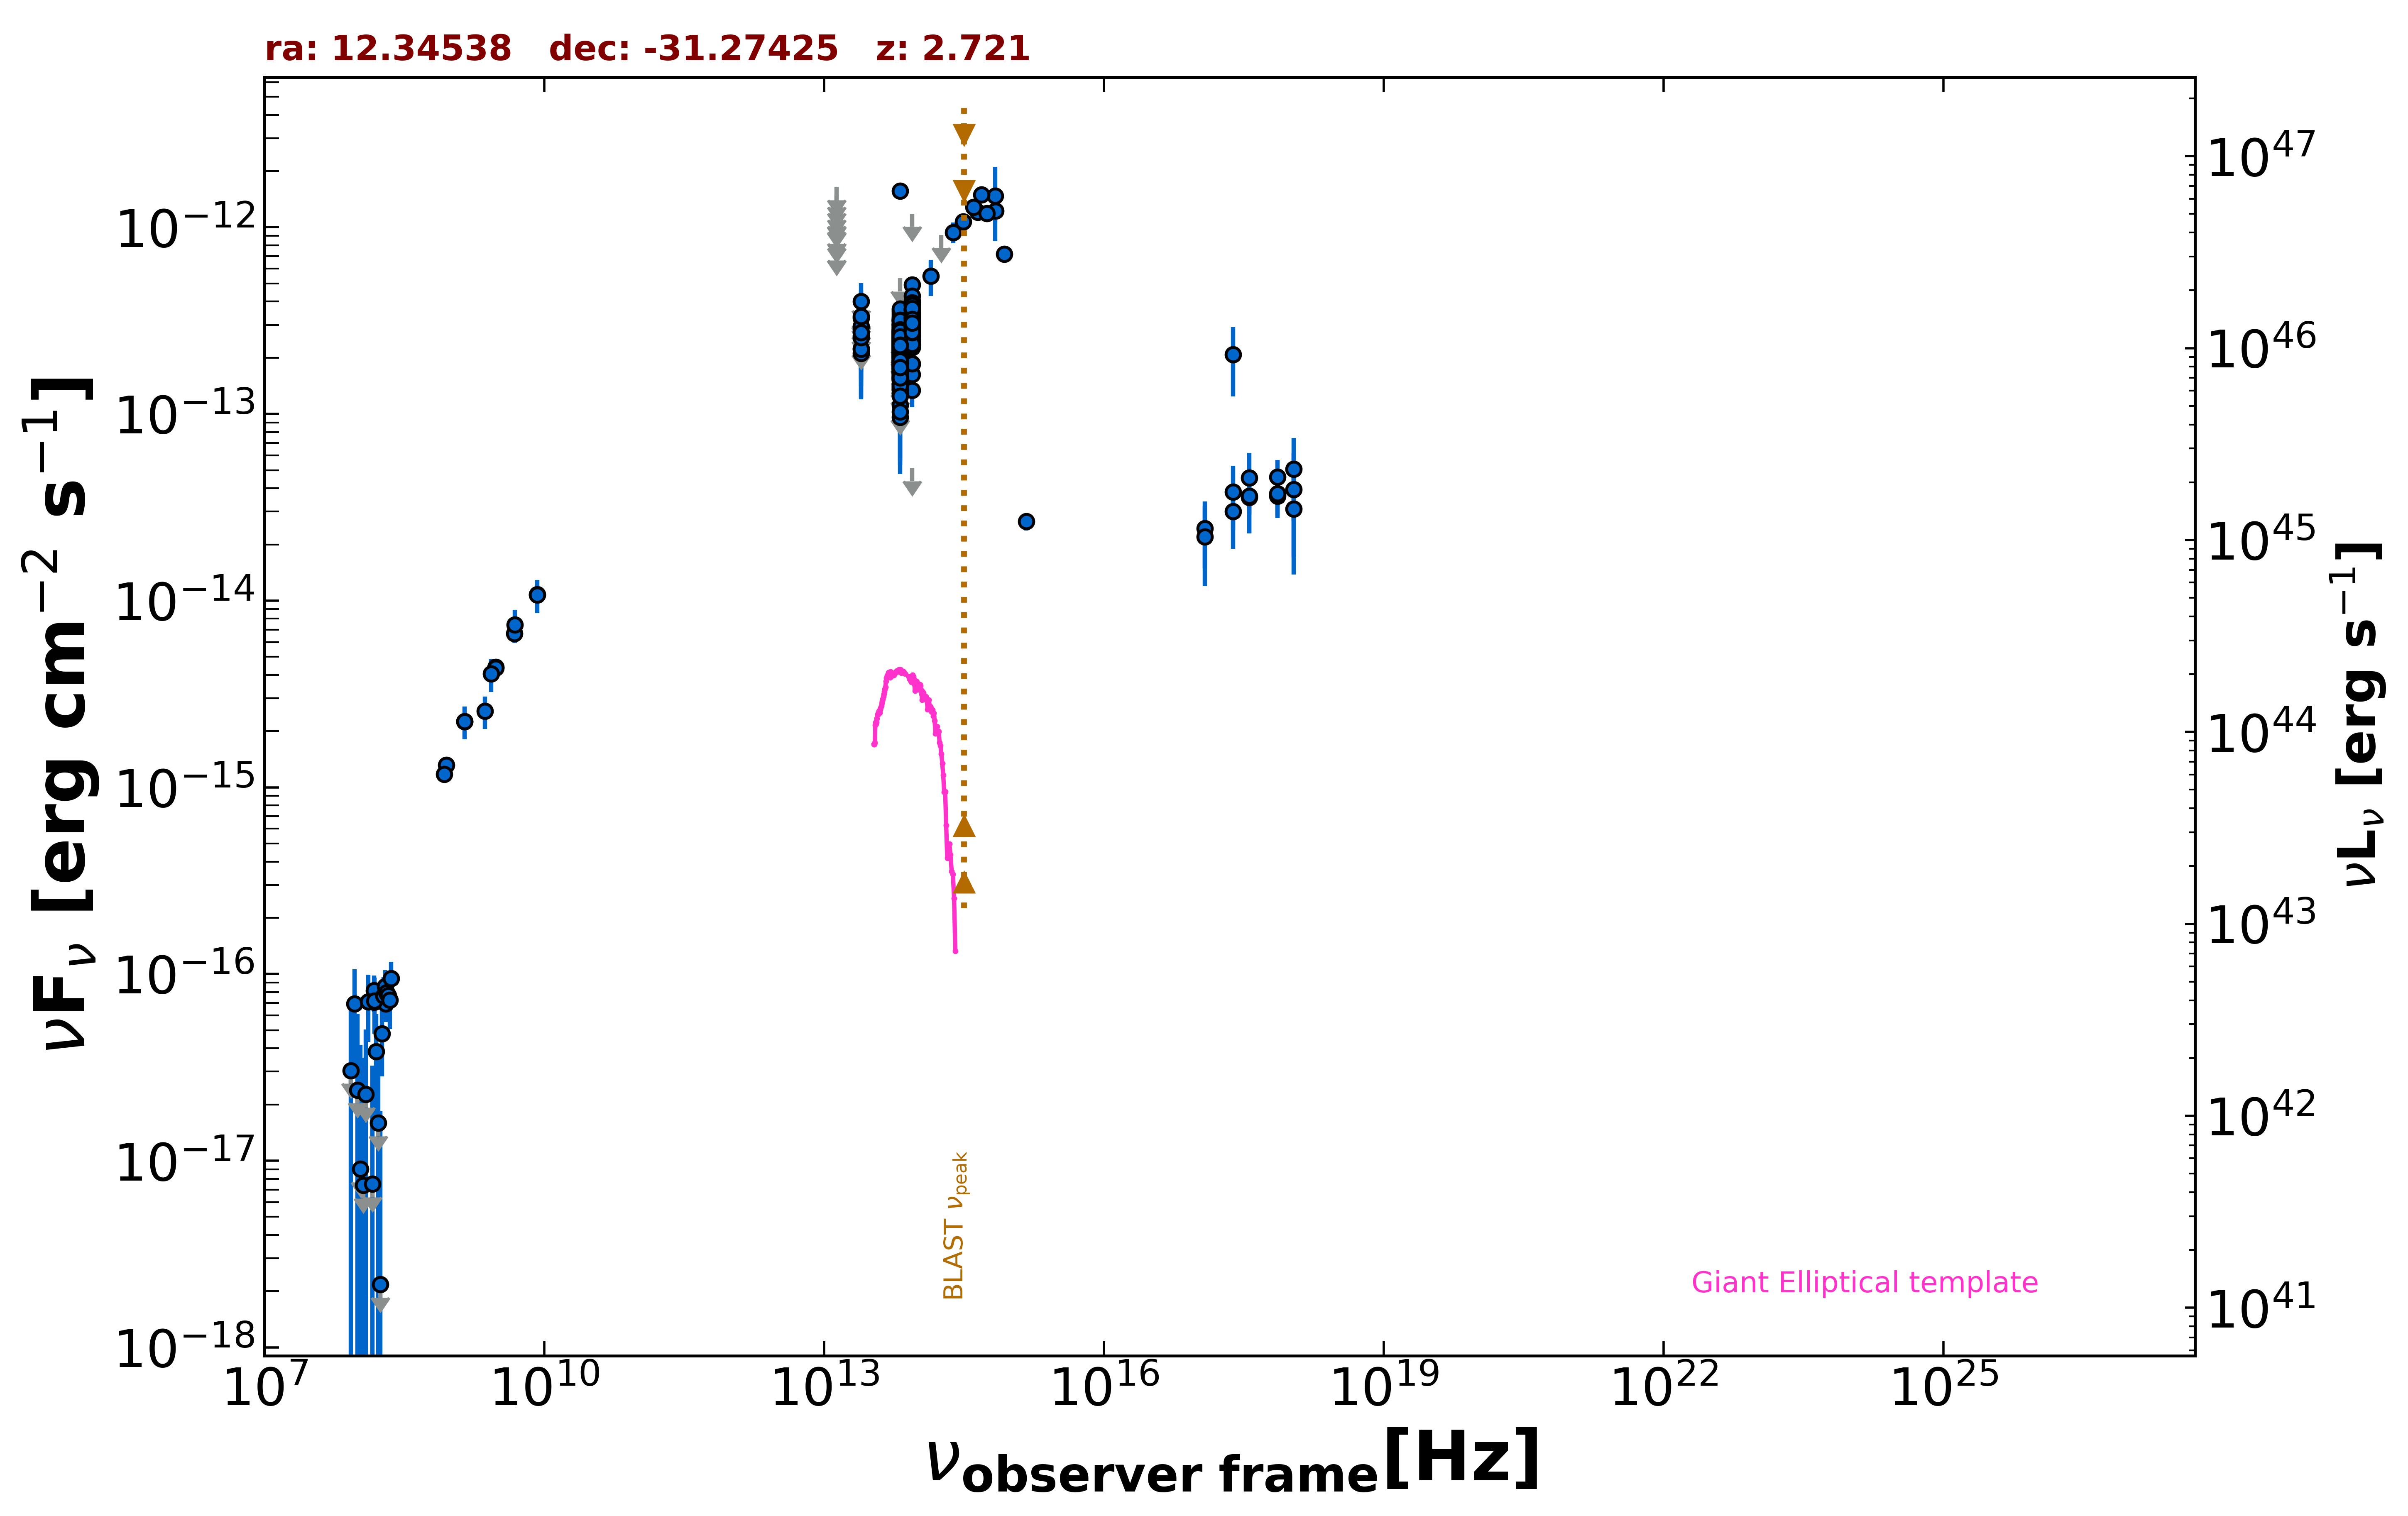

The table this chart was drawn from, first rows:
freq., flux, err_flux, MJD_start, MJD_end, flag, catalog, reference
1.400e+09, 2.250e-15, 6.700e-17, 55000, 55000, , NVSS, Condon et al. 1998  AJ  115  1693
8.870e+08, 1.319e-15, 9.700e-17, 55000, 55000, , RACS, Hale et al. 2021  PASA  38  e058
8.430e+08, 1.175e-15, 3.800e-17, 55000, 55000, , SUMSS, Manch et al. 2003  MNRAS  342  1117
3.000e+09, 4.406e-15, 1.900e-17, 55000, 55000, , VLASSQL, Gordon et al. 2021  ApJS  255  30
3.000e+09, 4.357e-15, 1.750e-17, 55000, 55000, , VLASSQL, Gordon et al. 2021  ApJS  255  30
2.418e+17, 2.078e-13, 8.365e-14, 55000, 55000, , RASS, Boller et al. 2016  A&A  103  1
2.418e+17, 3.009e-14, 1.114e-14, 54046, 54217, , 1OUSX, Giommi et al. in preparation
1.209e+17, 2.439e-14, 9.520e-15, 54046, 54217, , 1OUSX, Giommi et al. in preparation
3.627e+17, 3.578e-14, 1.276e-14, 54046, 54217, , 1OUSX, Giommi et al. in preparation
7.253e+17, 3.624e-14, 8.500e-15, 54046, 54217, , 1OUSX, Giommi et al. in preparation
1.088e+18, 3.095e-14, 1.712e-14, 54046, 54217, , 1OUSX, Giommi et al. in preparation
7.253e+17, 3.745e-14, 8.915e-15, 55000, 55000, , 2SXPS, Evans et al. 2020  ApJS  247  54
1.209e+17, 2.204e-14, 1.008e-14, 55000, 55000, , 2SXPS, Evans et al. 2020  ApJS  247  54
3.627e+17, 3.626e-14, 1.341e-14, 55000, 55000, , 2SXPS, Evans et al. 2020  ApJS  247  54
1.088e+18, 5.054e-14, 2.377e-14, 55000, 55000, , 2SXPS, Evans et al. 2020  ApJS  247  54
1.500e+08, 7.080e-17, 8.400e-18, 55000, 55000, , TGSS150, Intema et al. 2017  A&A  598  A781
8.400e+09, 1.078e-14, 0.000e+00, 55000, 55000, , CRATES, Healey et al. 2007  ApJS  171  61
4.800e+09, 6.672e-15, 7.200e-16, 55000, 55000, , PMN, Griffith et al. 1993-1996  VizieR  VIII/…
1.389e+14, 5.487e-13, 1.202e-13, 55000, 55000, , 2MASS, Skrutskie et al. 2006  AJ  131  1163
1.804e+14, 9.113e-13, 0.000e+00, 55000, 55000, UL, 2MASS, Skrutskie et al. 2006  AJ  131  1163
2.427e+14, 9.385e-13, 1.197e-13, 55000, 55000, , 2MASS, Skrutskie et al. 2006  AJ  131  1163
8.817e+13, 3.206e-13, 2.350e-15, 55000, 55000, , UNWISE, Schlafly et al. 2019  ApJS  240  30
6.517e+13, 2.042e-13, 3.350e-15, 55000, 55000, , UNWISE, Schlafly et al. 2019  ApJS  240  30
8.817e+13, 2.806e-13, 8.500e-15, 55000, 55000, , WISE, Wright et al. 2010  AJ  140  1868
6.517e+13, 2.043e-13, 8.250e-15, 55000, 55000, , WISE, Wright et al. 2010  AJ  140  1868
2.498e+13, 2.118e-13, 3.175e-14, 55000, 55000, , WISE, Wright et al. 2010  AJ  140  1868
1.363e+13, 3.886e-13, 1.282e-13, 55000, 55000, , WISE, Wright et al. 2010  AJ  140  1868
8.817e+13, 3.303e-13, 2.770e-14, 57193, 57193, , NEOWISE, Mainzer et al. 2014  ApJ  792  30
6.517e+13, 2.396e-13, 3.565e-14, 57193, 57193, , NEOWISE, Mainzer et al. 2014  ApJ  792  30
8.817e+13, 3.031e-13, 2.715e-14, 57193, 57193, , NEOWISE, Mainzer et al. 2014  ApJ  792  30
6.517e+13, 2.309e-13, 3.330e-14, 57193, 57193, , NEOWISE, Mainzer et al. 2014  ApJ  792  30
8.817e+13, 3.169e-13, 2.450e-14, 57192, 57192, , NEOWISE, Mainzer et al. 2014  ApJ  792  30
6.517e+13, 2.567e-13, 3.465e-14, 57192, 57192, , NEOWISE, Mainzer et al. 2014  ApJ  792  30
8.817e+13, 3.417e-13, 2.740e-14, 57193, 57193, , NEOWISE, Mainzer et al. 2014  ApJ  792  30
6.517e+13, 2.169e-13, 3.755e-14, 57193, 57193, , NEOWISE, Mainzer et al. 2014  ApJ  792  30
8.817e+13, 2.941e-13, 2.440e-14, 57192, 57192, , NEOWISE, Mainzer et al. 2014  ApJ  792  30
6.517e+13, 1.615e-13, 3.860e-14, 57192, 57192, , NEOWISE, Mainzer et al. 2014  ApJ  792  30
8.817e+13, 3.099e-13, 2.600e-14, 57193, 57193, , NEOWISE, Mainzer et al. 2014  ApJ  792  30
6.517e+13, 2.313e-13, 5.000e-14, 57193, 57193, , NEOWISE, Mainzer et al. 2014  ApJ  792  30
8.817e+13, 3.465e-13, 3.870e-14, 57193, 57193, , NEOWISE, Mainzer et al. 2014  ApJ  792  30
6.517e+13, 2.110e-13, 3.710e-14, 57193, 57193, , NEOWISE, Mainzer et al. 2014  ApJ  792  30
8.817e+13, 3.417e-13, 2.520e-14, 57193, 57193, , NEOWISE, Mainzer et al. 2014  ApJ  792  30
6.517e+13, 1.685e-13, 3.835e-14, 57193, 57193, , NEOWISE, Mainzer et al. 2014  ApJ  792  30
8.817e+13, 3.300e-13, 2.490e-14, 57193, 57193, , NEOWISE, Mainzer et al. 2014  ApJ  792  30
6.517e+13, 1.391e-13, 4.350e-14, 57193, 57193, , NEOWISE, Mainzer et al. 2014  ApJ  792  30
8.817e+13, 3.471e-13, 2.785e-14, 57192, 57192, , NEOWISE, Mainzer et al. 2014  ApJ  792  30
6.517e+13, 2.305e-13, 3.540e-14, 57192, 57192, , NEOWISE, Mainzer et al. 2014  ApJ  792  30
8.817e+13, 3.031e-13, 2.935e-14, 57192, 57192, , NEOWISE, Mainzer et al. 2014  ApJ  792  30
6.517e+13, 2.511e-13, 3.950e-14, 57192, 57192, , NEOWISE, Mainzer et al. 2014  ApJ  792  30
8.817e+13, 3.213e-13, 2.460e-14, 57193, 57193, , NEOWISE, Mainzer et al. 2014  ApJ  792  30
6.517e+13, 2.553e-13, 3.560e-14, 57193, 57193, , NEOWISE, Mainzer et al. 2014  ApJ  792  30
8.817e+13, 3.474e-13, 2.500e-14, 57192, 57192, , NEOWISE, Mainzer et al. 2014  ApJ  792  30
6.517e+13, 2.236e-13, 3.350e-14, 57192, 57192, , NEOWISE, Mainzer et al. 2014  ApJ  792  30
8.817e+13, 3.605e-13, 3.260e-14, 57731, 57731, , NEOWISE, Mainzer et al. 2014  ApJ  792  30
6.517e+13, 2.024e-13, 6.075e-14, 57731, 57731, , NEOWISE, Mainzer et al. 2014  ApJ  792  30
8.817e+13, 3.389e-13, 2.655e-14, 57557, 57557, , NEOWISE, Mainzer et al. 2014  ApJ  792  30
6.517e+13, 1.905e-13, 4.065e-14, 57557, 57557, , NEOWISE, Mainzer et al. 2014  ApJ  792  30
8.817e+13, 3.367e-13, 3.015e-14, 57557, 57557, , NEOWISE, Mainzer et al. 2014  ApJ  792  30
6.517e+13, 1.523e-13, 3.640e-14, 57557, 57557, , NEOWISE, Mainzer et al. 2014  ApJ  792  30
8.817e+13, 3.210e-13, 2.720e-14, 57557, 57557, , NEOWISE, Mainzer et al. 2014  ApJ  792  30
... 649 more rows
